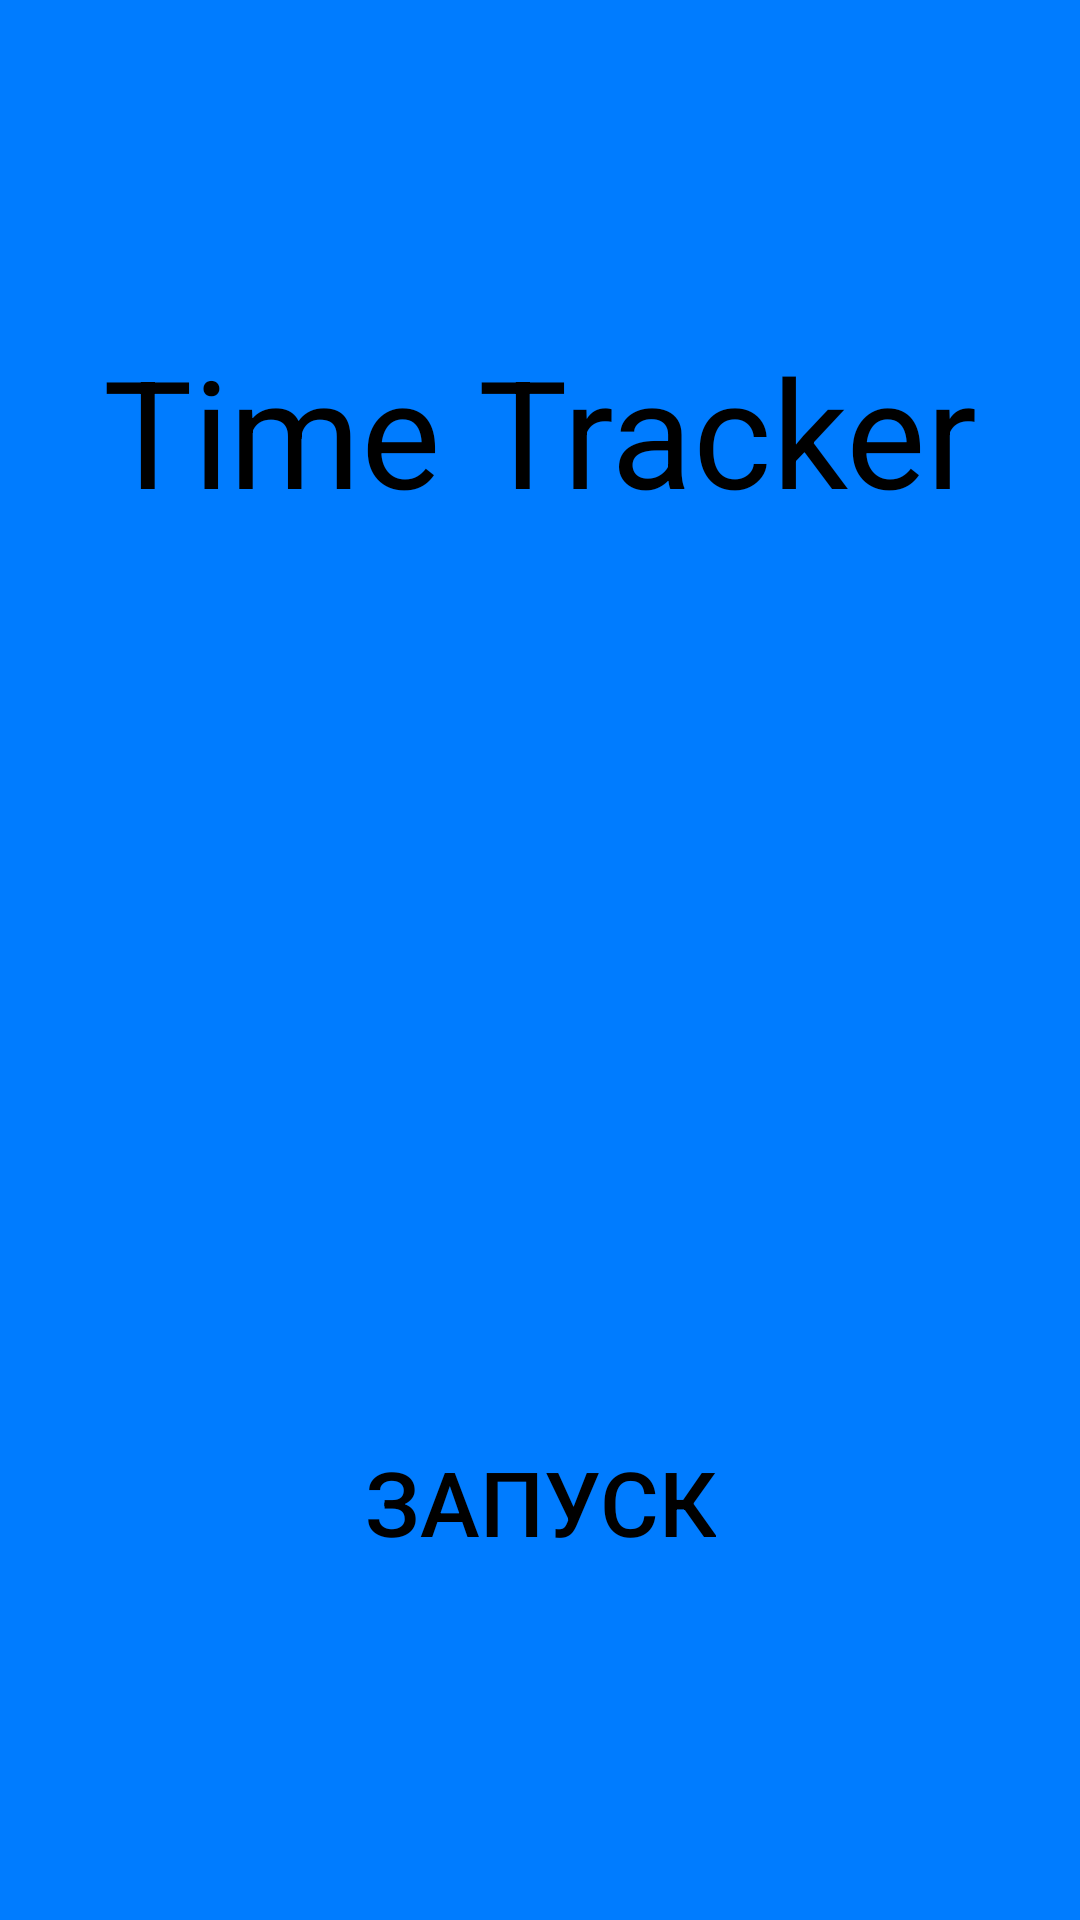

This screen was rendered from an Android layout file. Write that file and the resources it references.
<!-- AndroidManifest.xml: application theme Theme.AppCompat.DayNight.NoActionBar -->
<!-- res/layout/activity_main.xml -->
<?xml version="1.0" encoding="utf-8"?>
<RelativeLayout xmlns:android="http://schemas.android.com/apk/res/android"
    android:layout_height="match_parent"
    android:layout_width="match_parent"
    android:background="@drawable/back"
    >

    <TextView
        android:layout_width="match_parent"
        android:layout_height="wrap_content"
        android:id="@+id/mainText"
        android:gravity="center_horizontal"
        android:layout_marginTop="110dp"
        android:text="@string/AppName"
        android:textSize="50dp"
        android:textColor="@color/Dark"
        />

    <Button
        android:layout_width="wrap_content"
        android:layout_height="wrap_content"
        android:id="@+id/button1"
        android:layout_centerHorizontal="true"
        android:layout_below="@+id/mainText"
        android:layout_marginTop="300dp"
        android:text="@string/Start"
        android:textSize="30dp"
        android:background="@android:color/transparent"
        android:textColor="@color/Dark"
        />

</RelativeLayout>
<!-- resources referenced by this layout -->
<resources>
  <color name="Dark">#000000</color>
  <!-- drawable back: png bitmap (drawable, 3064 bytes) -->
  <string name="AppName">Time Tracker</string>
  <string name="Start">Запуск</string>
</resources>
